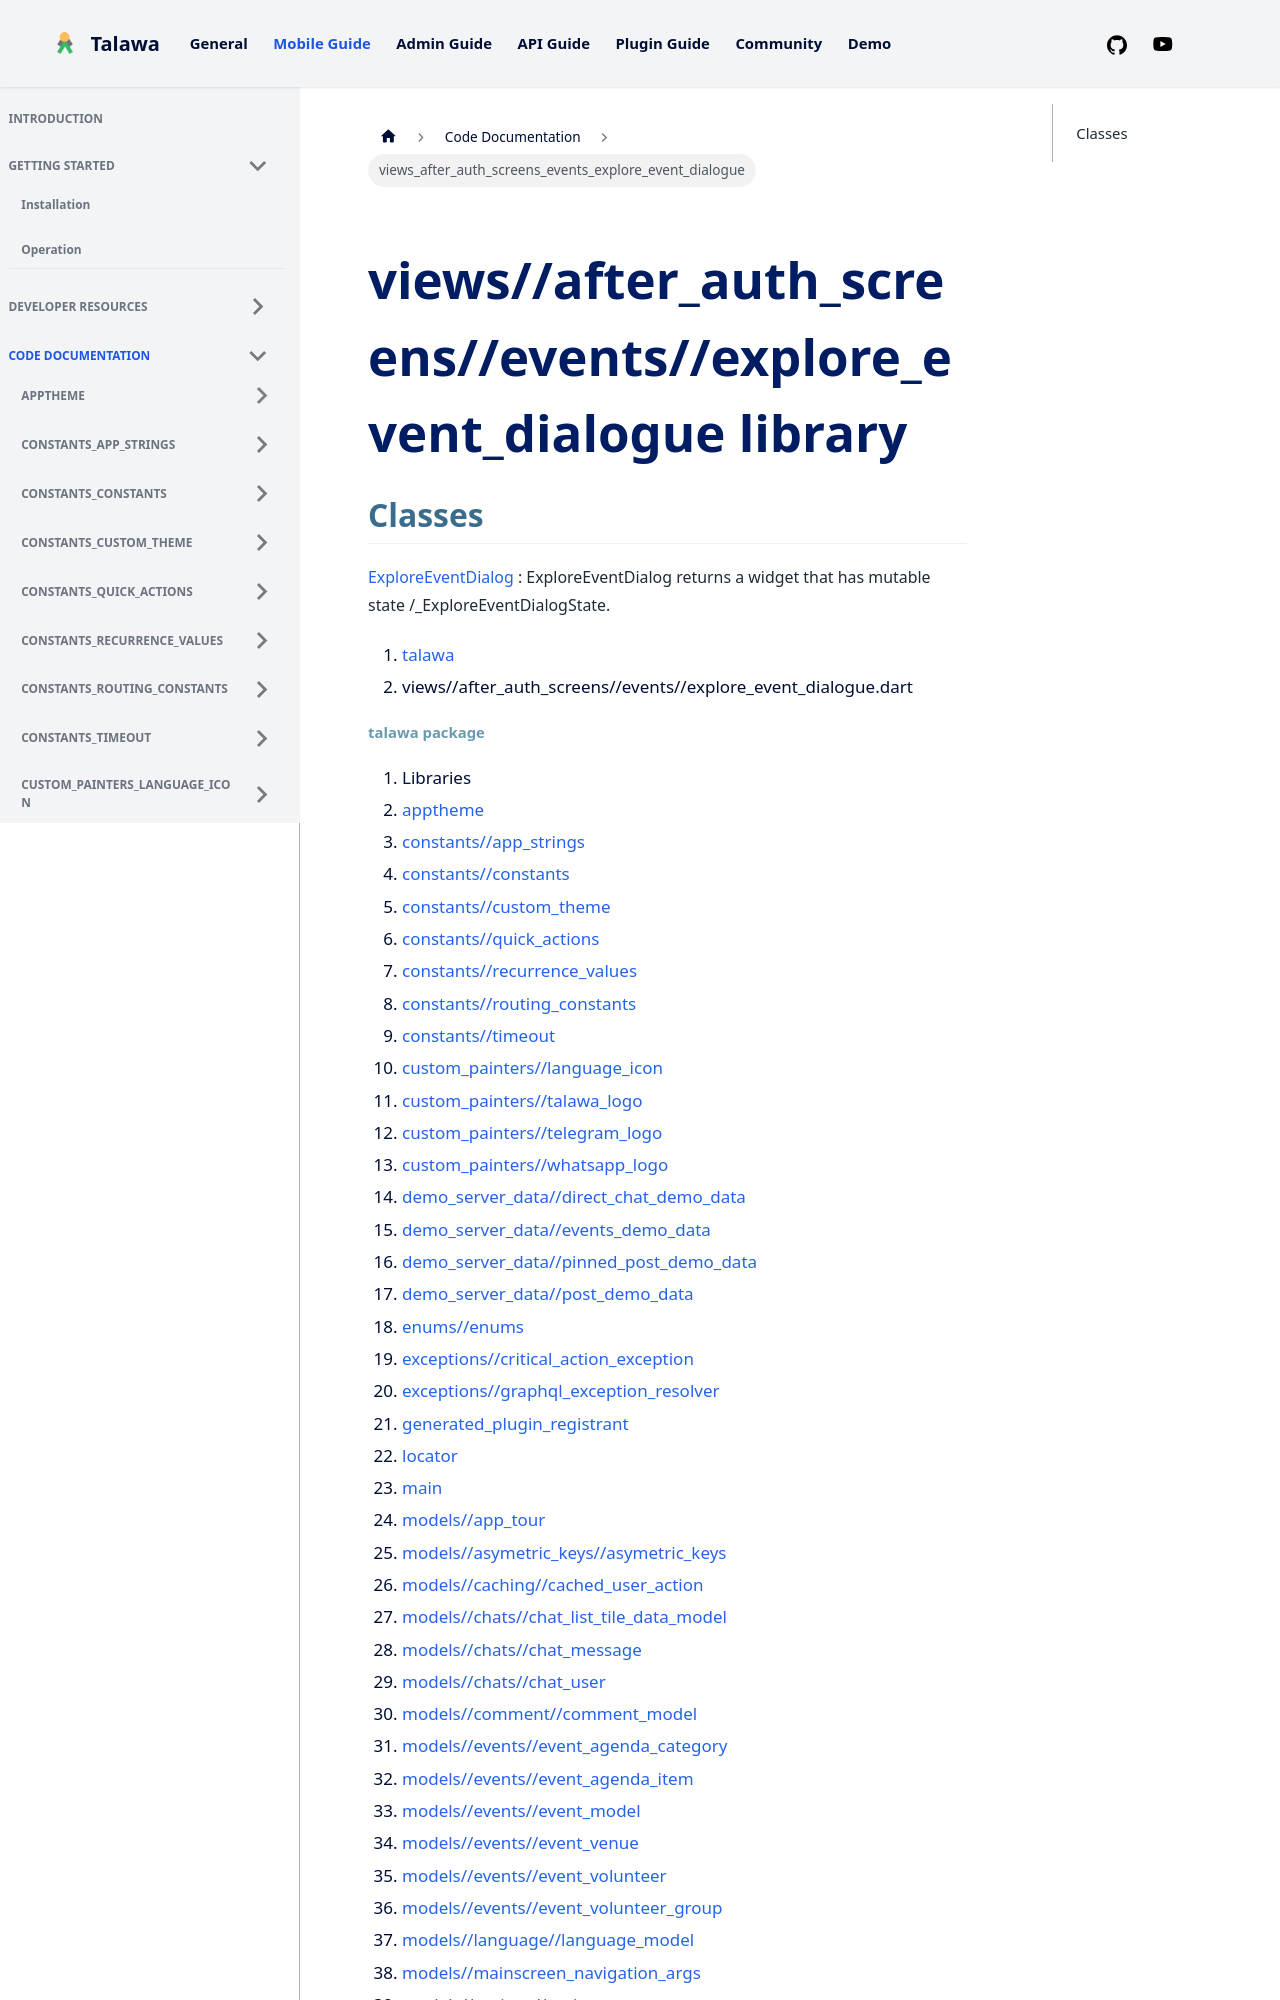

repository: PalisadoesFoundation/talawa · page: docs/auto-docs/views_after_auth_screens_events_explore_event_dialogue/index.html · generator: docusaurus

---
title: "views_after_auth_screens_events_explore_event_dialogue"
---


<div>

# views//after_auth_screens//events//explore_event_dialogue library

</div>


## Classes

[ExploreEventDialog](../views_after_auth_screens_events_explore_event_dialogue/ExploreEventDialog-class.md)
:   ExploreEventDialog returns a widget that has mutable state
    /_ExploreEventDialogState.







1.  [talawa](../index.md)
2.  views//after_auth_screens//events//explore_event_dialogue.dart
